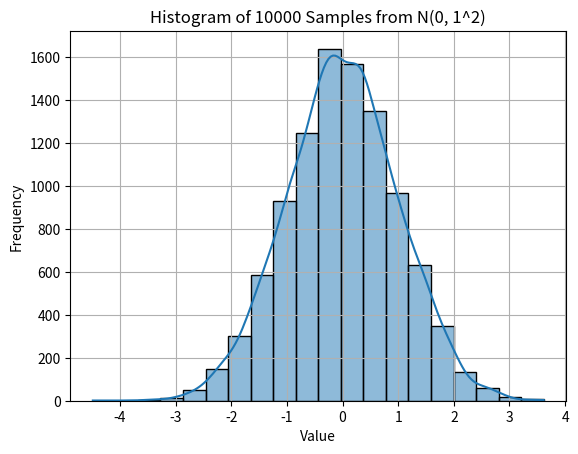

Recreate this plot in Python.
"""Write a function to generate N samples from a normal distribution
and plot the histogram"""

import numpy as np
import seaborn as sns
import matplotlib.pyplot as plt

N = 10000


def norm_dist_hist(N, mean=0, std_dev=1):
    x = np.random.normal(loc=mean, scale=std_dev, size=N)
    sns.histplot(x, bins=20, kde=True)
    plt.title(f"Histogram of {N} Samples from N({mean}, {std_dev}^2)")
    plt.xlabel("Value")
    plt.ylabel("Frequency")
    plt.grid(True)
    plt.show()


X = norm_dist_hist(N)
